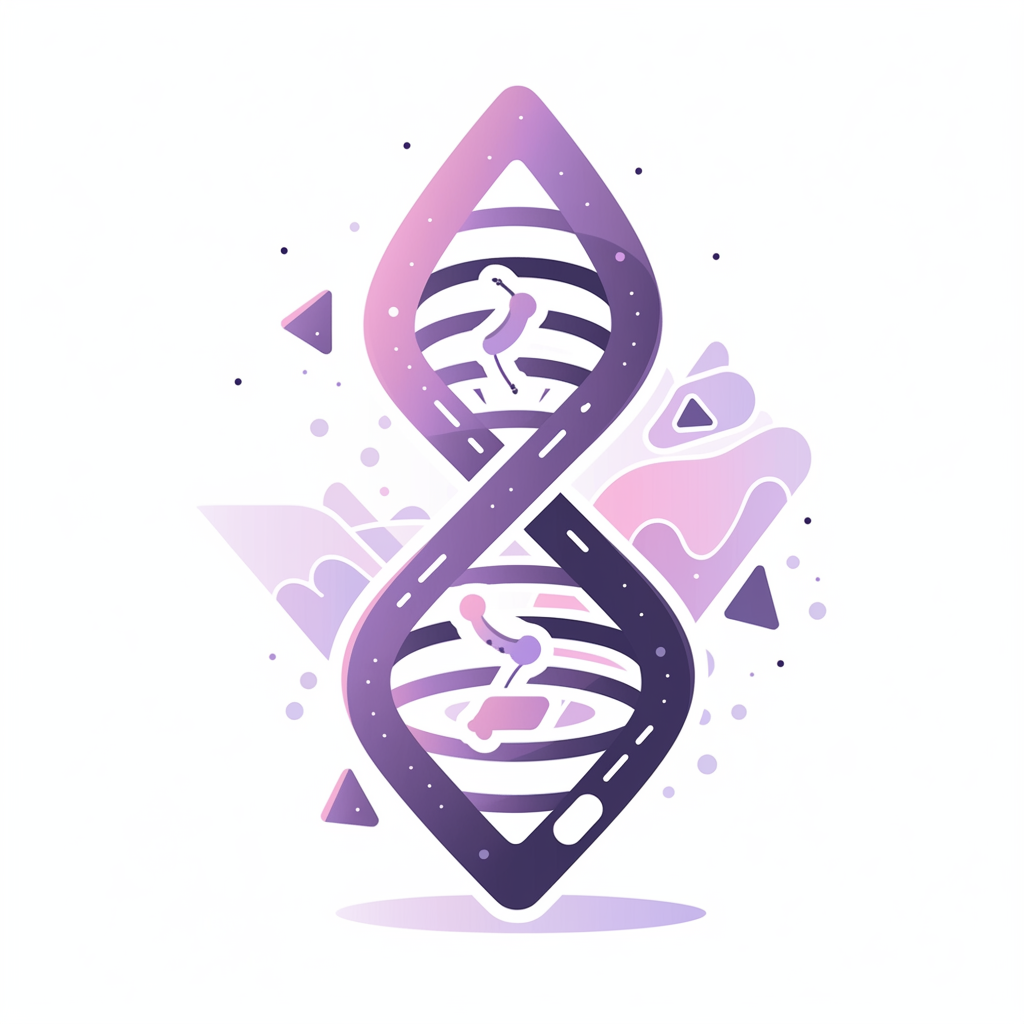
Generation parameters embedded in this image by Midjourney (PNG 'Description' text chunk):
A simple vector logo of an RNA, DNA strain , in front of a triangular shape , in a minimalistic style using white and purple colors. It has a simple animation-style drawing, with a paper plane flying around the character's hand, in a cartoon character style. The overall illustration is a simple, flat style with hand-drawn line art and flat colors --stylize 250 --niji 5 Job ID: d5345cf4-0118-41fa-a046-e73b8614c91f